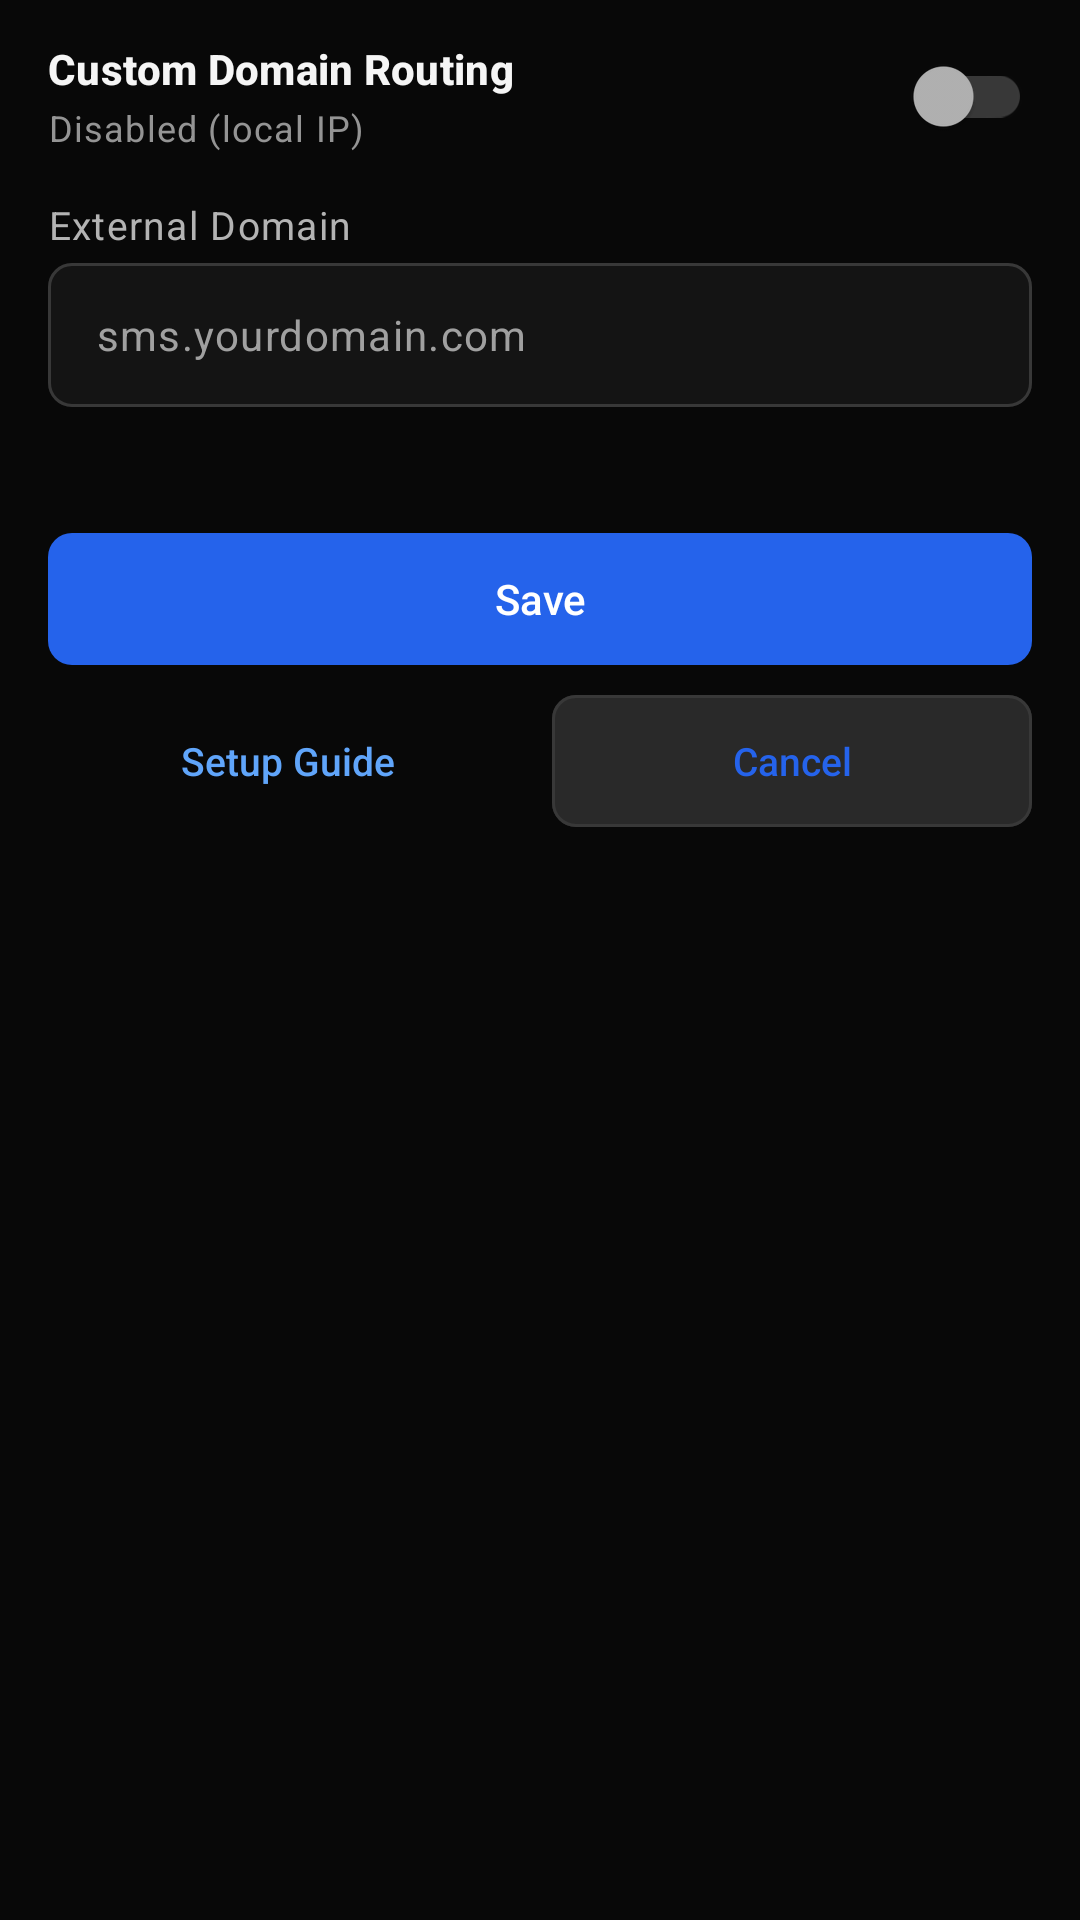

Produce the Android XML layout that renders to this screen, including the resource entries it uses.
<!-- AndroidManifest.xml: application theme Theme.Sms -->
<!-- res/layout/dialog_external_domain.xml -->
<?xml version="1.0" encoding="utf-8"?>
<ScrollView xmlns:android="http://schemas.android.com/apk/res/android"
    xmlns:app="http://schemas.android.com/apk/res-auto"
    android:layout_width="match_parent"
    android:layout_height="wrap_content"
    android:fillViewport="true">

    <LinearLayout
        android:layout_width="match_parent"
        android:layout_height="wrap_content"
        android:orientation="vertical"
        android:paddingHorizontal="@dimen/space_16"
        android:paddingTop="@dimen/space_8"
        android:paddingBottom="@dimen/space_16">

        
        <LinearLayout
            android:layout_width="match_parent"
            android:layout_height="wrap_content"
            android:layout_marginBottom="@dimen/space_10"
            android:gravity="center_vertical"
            android:orientation="horizontal">

            <LinearLayout
                android:layout_width="0dp"
                android:layout_height="wrap_content"
                android:layout_marginEnd="@dimen/space_8"
                android:layout_weight="1"
                android:orientation="vertical">

                <TextView
                    android:layout_width="wrap_content"
                    android:layout_height="wrap_content"
                    android:text="Custom Domain Routing"
                    android:textAppearance="@style/TextAppearance.App.CardHeading" />

                <TextView
                    android:id="@+id/domainToggleStateText"
                    android:layout_width="wrap_content"
                    android:layout_height="wrap_content"
                    android:layout_marginTop="2dp"
                    android:text="Disabled (local IP)"
                    android:textAppearance="@style/TextAppearance.App.Helper" />

            </LinearLayout>

            <com.google.android.material.switchmaterial.SwitchMaterial
                android:id="@+id/enableExternalDomainSwitch"
                android:layout_width="wrap_content"
                android:layout_height="wrap_content"
                android:minWidth="@dimen/touch_target_min"
                android:minHeight="@dimen/touch_target_min"
                android:contentDescription="Enable custom domain routing"
                app:thumbTint="@color/switch_thumb_tint"
                app:trackTint="@color/switch_track_tint" />

        </LinearLayout>

        
        <TextView
            android:layout_width="wrap_content"
            android:layout_height="wrap_content"
            android:layout_marginBottom="@dimen/space_4"
            android:text="External Domain"
            android:textAppearance="@style/TextAppearance.App.BodySecondary" />

        <com.google.android.material.textfield.TextInputLayout
            android:id="@+id/domainInputLayout"
            style="@style/Widget.App.TextInputLayout"
            android:layout_width="match_parent"
            android:layout_height="wrap_content"
            android:layout_marginBottom="@dimen/space_10"
            app:hintEnabled="false">

            <com.google.android.material.textfield.TextInputEditText
                android:id="@+id/domainEditText"
                android:layout_width="match_parent"
                android:layout_height="wrap_content"
                android:minHeight="@dimen/input_min_height"
                android:hint="sms.yourdomain.com"
                android:inputType="textUri"
                android:maxLines="1"
                android:paddingVertical="10dp"
                android:textColor="@color/text_primary"
                android:textColorHint="@color/text_placeholder"
                android:textSize="14sp" />

        </com.google.android.material.textfield.TextInputLayout>

        
        <LinearLayout
            android:layout_width="match_parent"
            android:layout_height="wrap_content"
            android:layout_marginBottom="@dimen/space_12"
            android:gravity="top"
            android:orientation="horizontal">

            <ImageView
                android:layout_width="16dp"
                android:layout_height="16dp"
                android:layout_marginTop="2dp"
                android:contentDescription="Proxy info"
                android:src="@drawable/ic_info"
                app:tint="@color/accent_info" />

            <TextView
                android:id="@+id/instructionsText"
                android:layout_width="0dp"
                android:layout_height="wrap_content"
                android:layout_marginStart="@dimen/space_6"
                android:layout_weight="1"
                android:textAppearance="@style/TextAppearance.App.Helper" />

        </LinearLayout>

        
        <com.google.android.material.button.MaterialButton
            android:id="@+id/btnSaveDomain"
            style="@style/Widget.App.Button.Primary"
            android:layout_width="match_parent"
            android:layout_height="wrap_content"
            android:text="Save" />

        
        <LinearLayout
            android:layout_width="match_parent"
            android:layout_height="wrap_content"
            android:layout_marginTop="@dimen/space_6"
            android:orientation="horizontal">

            <com.google.android.material.button.MaterialButton
                android:id="@+id/btnViewSetupGuide"
                style="@style/Widget.App.Button.Tertiary"
                android:layout_width="0dp"
                android:layout_height="wrap_content"
                android:layout_marginEnd="@dimen/space_4"
                android:layout_weight="1"
                android:text="Setup Guide" />

            <com.google.android.material.button.MaterialButton
                android:id="@+id/btnCancelDomain"
                style="@style/Widget.App.Button.Secondary"
                android:layout_width="0dp"
                android:layout_height="wrap_content"
                android:layout_marginStart="@dimen/space_4"
                android:layout_weight="1"
                android:text="Cancel" />

        </LinearLayout>

    </LinearLayout>

</ScrollView>
<!-- resources referenced by this layout -->
<resources>
  <color name="accent_info">#38BDF8</color>
  <color name="text_placeholder">#A0A0A0</color>
  <color name="text_primary">#F5F5F5</color>
  <dimen name="input_min_height">48dp</dimen>
  <dimen name="space_10">10dp</dimen>
  <dimen name="space_12">12dp</dimen>
  <dimen name="space_16">16dp</dimen>
  <dimen name="space_4">4dp</dimen>
  <dimen name="space_6">6dp</dimen>
  <dimen name="space_8">8dp</dimen>
  <dimen name="touch_target_min">48dp</dimen>
  <style name="TextAppearance.App.BodySecondary" parent="TextAppearance.Material3.BodySmall">
          <item name="android:textSize">13sp</item>
          <item name="android:textColor">@color/text_secondary</item>
          <item name="android:lineSpacingMultiplier">1.3</item>
      </style>
  <style name="TextAppearance.App.CardHeading" parent="TextAppearance.Material3.TitleSmall">
          <item name="android:textSize">14sp</item>
          <item name="android:fontFamily">sans-serif-medium</item>
          <item name="android:textStyle">bold</item>
          <item name="android:textColor">@color/text_primary</item>
      </style>
  <style name="TextAppearance.App.Helper" parent="TextAppearance.Material3.BodySmall">
          <item name="android:textSize">12sp</item>
          <item name="android:textColor">@color/text_muted</item>
          <item name="android:lineSpacingMultiplier">1.3</item>
      </style>
  <style name="Theme.Sms" parent="Base.Theme.Sms" />
  <color name="text_secondary">#B3B3B3</color>
  <color name="text_muted">#949494</color>
  <dimen name="button_min_height">48dp</dimen>
  <dimen name="radius_button">8dp</dimen>
  <dimen name="icon_standard">18dp</dimen>
  <color name="border_default">#383838</color>
  <dimen name="stroke_width_default">1dp</dimen>
  <color name="accent_link">#60A5FA</color>
  <color name="bg_input">#141414</color>
  <color name="accent_error">#EF4444</color>
  <dimen name="radius_input">8dp</dimen>
  <color name="accent_error_text">#F87171</color>
  <color name="accent_primary">#2563EB</color>
  <color name="accent_on_primary">#FFFFFF</color>
  <color name="bg_elevated">#292929</color>
  <color name="bg_app">#080808</color>
  <color name="bg_card">#1E1E1E</color>
  <color name="bg_dialog">#242424</color>
  <color name="divider_subtle">#333333</color>
  <color name="bg_header">#121212</color>
  <style name="ShapeAppearance.App.Dialog" parent="ShapeAppearance.Material3.MediumComponent">
          <item name="cornerFamily">rounded</item>
          <item name="cornerSize">@dimen/radius_dialog</item>
      </style>
  <style name="Widget.App.Dialog.Title" parent="MaterialAlertDialog.Material3.Title.Text">
          <item name="android:textSize">18sp</item>
          <item name="android:fontFamily">sans-serif-medium</item>
          <item name="android:textStyle">bold</item>
          <item name="android:textColor">@color/text_primary</item>
      </style>
  <style name="Widget.App.Dialog.Body" parent="MaterialAlertDialog.Material3.Body.Text">
          <item name="android:textSize">14sp</item>
          <item name="android:textColor">@color/text_secondary</item>
          <item name="android:lineSpacingMultiplier">1.3</item>
      </style>
  <style name="Widget.App.Button.DialogNeutral" parent="Widget.Material3.Button.TextButton.Dialog">
          <item name="android:textColor">@color/accent_link</item>
          <item name="android:textSize">14sp</item>
          <item name="android:fontFamily">sans-serif-medium</item>
          <item name="android:textAllCaps">false</item>
          <item name="android:minHeight">@dimen/button_min_height</item>
      </style>
  <dimen name="radius_dialog">14dp</dimen>
</resources>
